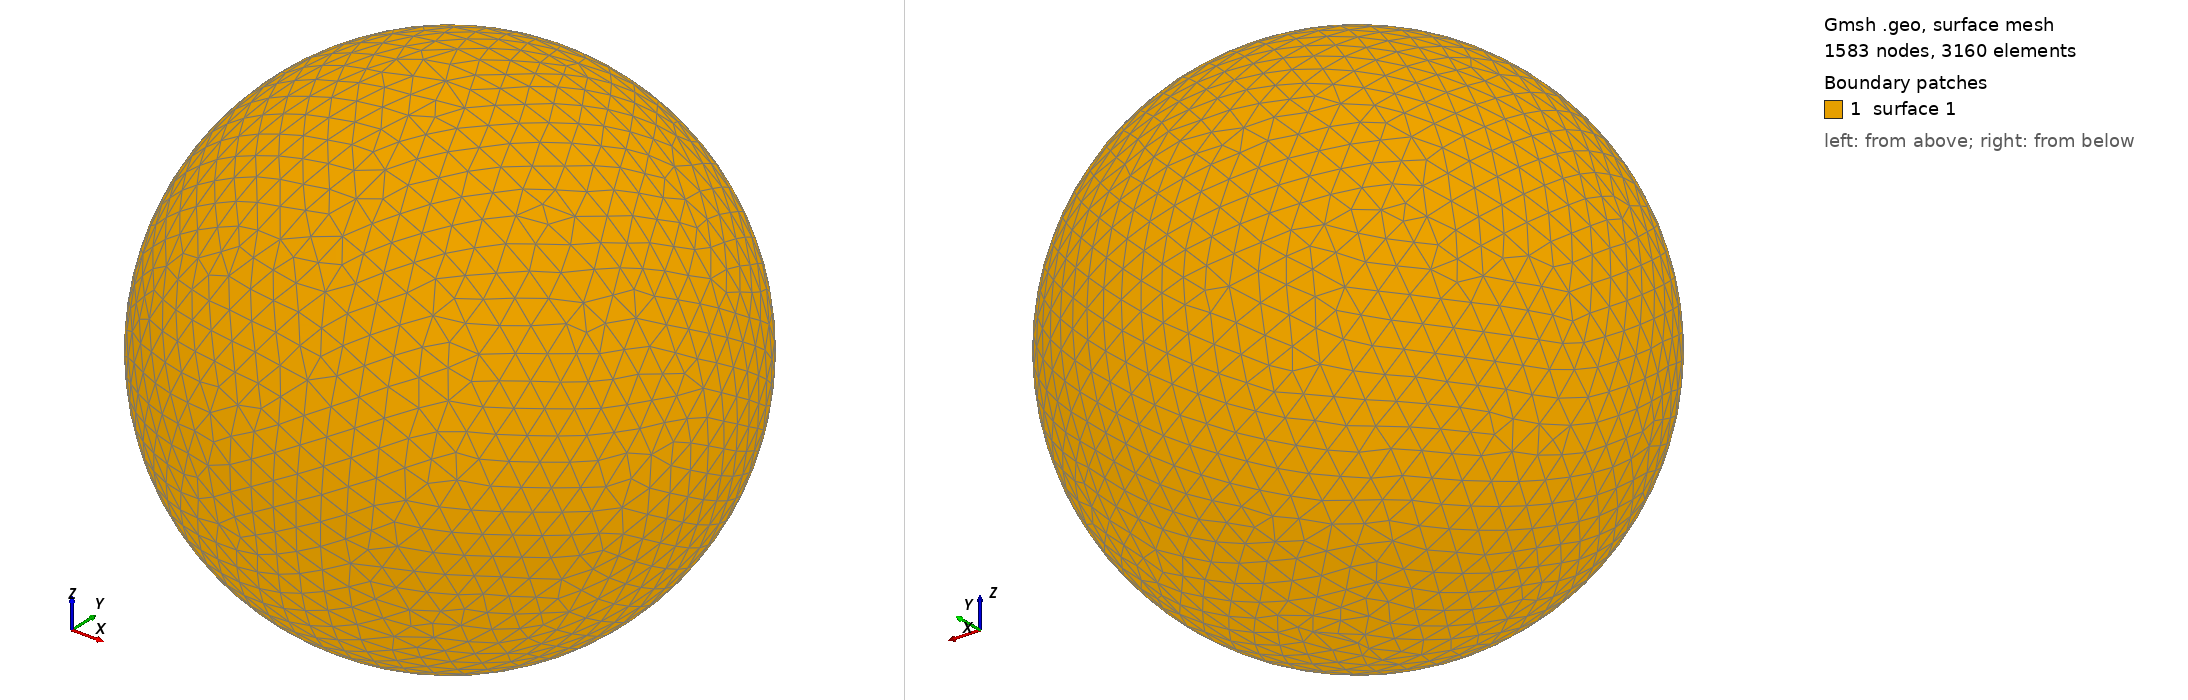

Gmsh geometry script, surface-meshed: 1583 nodes, 3160 surface elements. Boundary patches (legend numbers): 1 surface 1. Left view from above one corner, right view from below the opposite corner. The script declares no physical surfaces, so the legend lists its geometric surfaces. The drawing asked Gmsh for element sizes between 1% and 20% of the model's largest extent; the script's own settings can give other sizes.

=== shot1078.geo (drawn) ===
SetFactory("OpenCASCADE");
Point(1) = {0,0,0,0};
Sphere(1) = {0,0,0,0.01693000};
MeshSize{ PointsOf{ Surface{:}; } } = 0.001693000;
Mesh.ElementOrder=1;
Mesh.Format=39;
